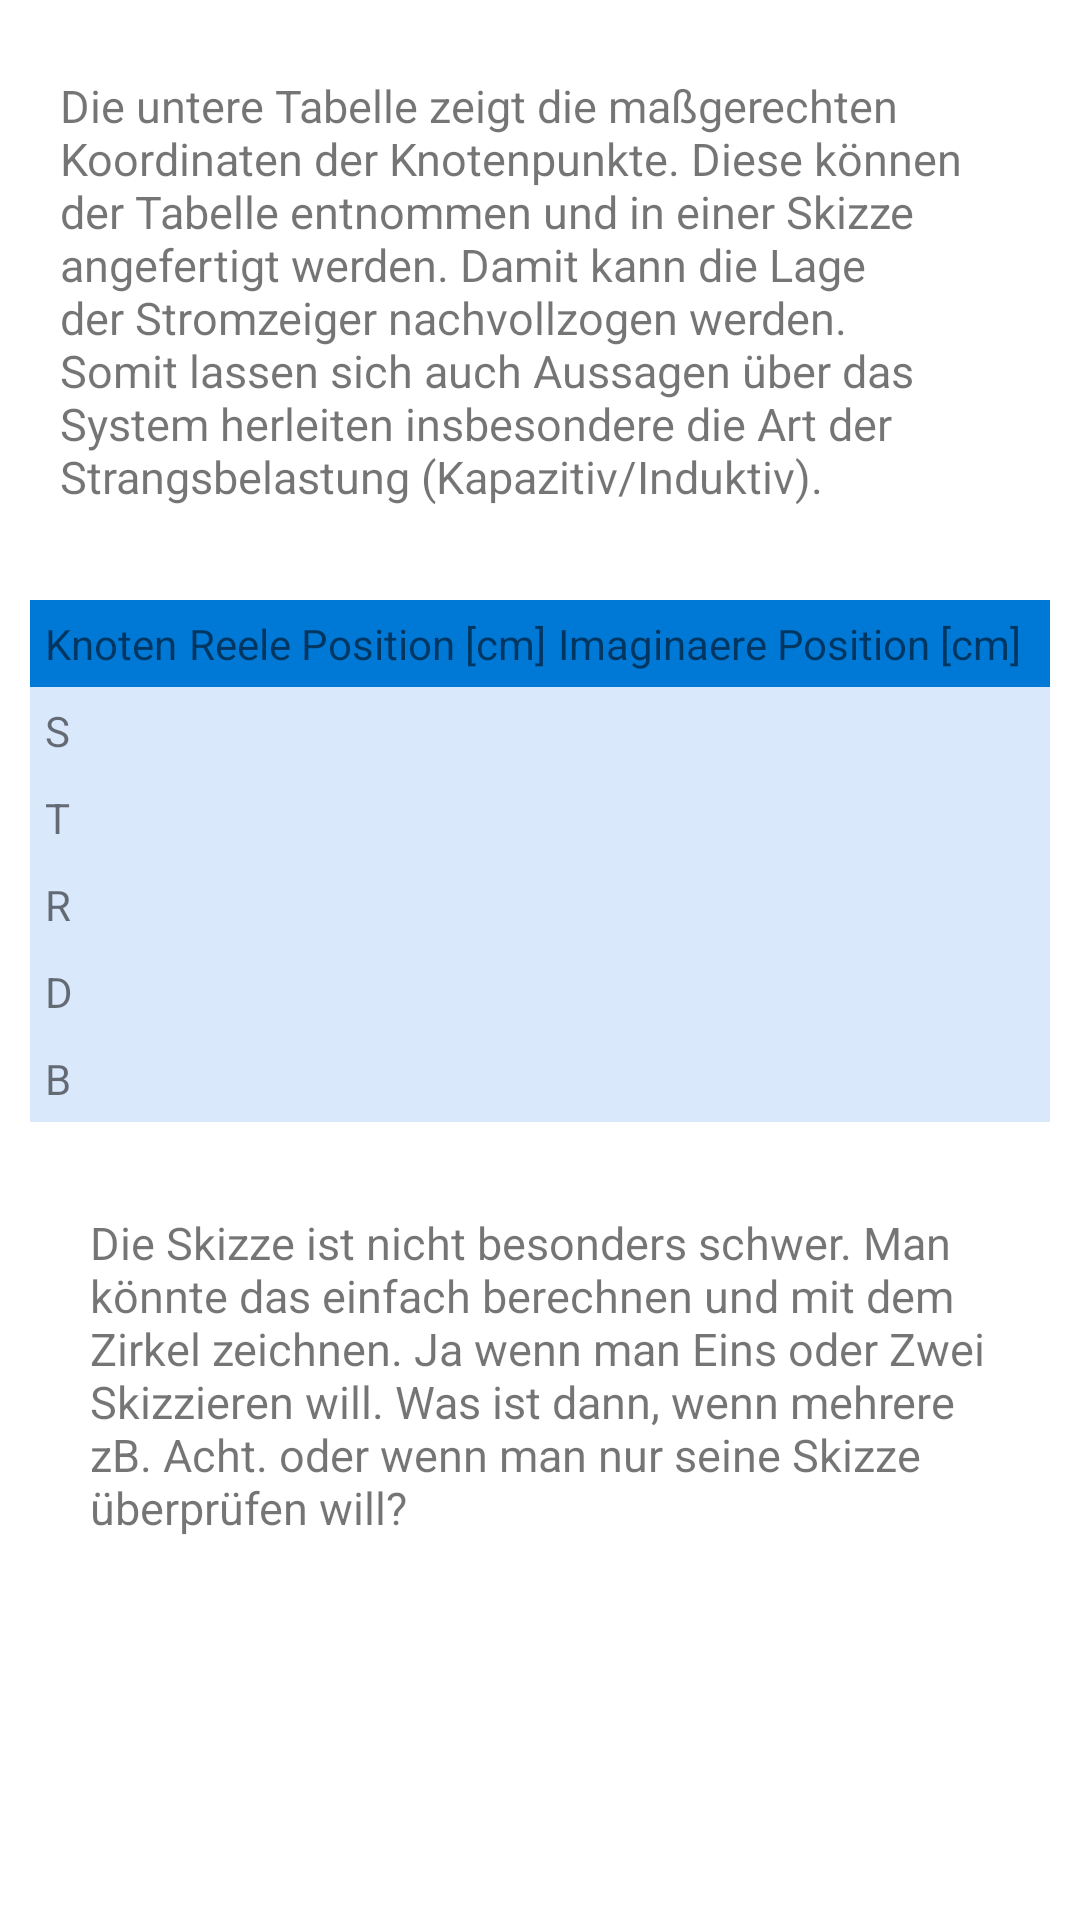

Write the Android layout XML for this screen, with the resource values it uses.
<!-- AndroidManifest.xml: application theme Theme.DPS -->
<!-- res/layout/activity_main2.xml -->
<?xml version="1.0" encoding="utf-8"?>
<RelativeLayout xmlns:android="http://schemas.android.com/apk/res/android"
    xmlns:tools="http://schemas.android.com/tools"
    android:layout_width="match_parent"
    android:layout_height="match_parent"
    tools:context=".MainActivity2">
    <LinearLayout
        android:layout_width="wrap_content"
        android:layout_height="wrap_content"
        android:orientation="vertical"
        android:layout_alignParentTop="true"
        android:layout_centerHorizontal="true"
        android:layout_marginTop="5dp">

        <TextView
            android:id="@+id/textView2"
            android:layout_width="wrap_content"
            android:layout_height="wrap_content"
            android:layout_marginTop="20dp"
            android:layout_marginLeft="20dp"
            android:layout_marginRight="20dp"
            android:textSize="15dp"
            android:text="@string/tabelle" />
    </LinearLayout>


    <TableLayout xmlns:android="http://schemas.android.com/apk/res/android"
        xmlns:app="http://schemas.android.com/apk/res-auto"
        xmlns:tools="http://schemas.android.com/tools"
        android:layout_width="match_parent"
        android:layout_height="match_parent"
        android:layout_marginTop="200dp"
        android:paddingLeft="10dp"
        android:paddingRight="10dp"
        tools:context=".MainActivity">
        <TableRow android:background="#0079D6" android:padding="5dp">
            <TextView
                android:layout_width="wrap_content"
                android:layout_height="wrap_content"
                android:layout_weight="1"
                android:text="Knoten" />
            <TextView
                android:layout_width="wrap_content"
                android:layout_height="wrap_content"
                android:layout_weight="1"
                android:text="Reele Position [cm]" />
            <TextView
                android:layout_width="wrap_content"
                android:layout_height="wrap_content"
                android:layout_weight="1"
                android:text="Imaginaere Position [cm]" />
        </TableRow>
        <TableRow android:background="#DAE8FC" android:padding="5dp">
            <TextView
                android:layout_width="wrap_content"
                android:layout_height="wrap_content"
                android:layout_weight="1"
                android:text="S" />
            <TextView
                android:id="@+id/sx"
                android:layout_width="wrap_content"
                android:layout_height="wrap_content"
                android:layout_weight="1" />
            <TextView
                android:id="@+id/sy"
                android:layout_width="wrap_content"
                android:layout_height="wrap_content"
                android:layout_weight="1" />
        </TableRow>
        <TableRow android:background="#DAE8FC" android:padding="5dp">
            <TextView
                android:layout_width="wrap_content"
                android:layout_height="wrap_content"
                android:layout_weight="1"
                android:text="T" />
            <TextView
                android:id="@+id/tx"
                android:layout_width="wrap_content"
                android:layout_height="wrap_content"
                android:layout_weight="1" />
            <TextView
                android:id="@+id/ty"
                android:layout_width="wrap_content"
                android:layout_height="wrap_content"
                android:layout_weight="1" />
        </TableRow>
        <TableRow android:background="#DAE8FC" android:padding="5dp">
            <TextView
                android:layout_width="wrap_content"
                android:layout_height="wrap_content"
                android:layout_weight="1"
                android:text="R" />
            <TextView
                android:id="@+id/rx"
                android:layout_width="wrap_content"
                android:layout_height="wrap_content"
                android:layout_weight="1" />
            <TextView
                android:id="@+id/ry"
                android:layout_width="wrap_content"
                android:layout_height="wrap_content"
                android:layout_weight="1" />
        </TableRow>
        <TableRow android:background="#DAE8FC" android:padding="5dp">
            <TextView
                android:layout_width="wrap_content"
                android:layout_height="wrap_content"
                android:layout_weight="1"
                android:text="D" />
            <TextView
                android:id="@+id/dx"
                android:layout_width="wrap_content"
                android:layout_height="wrap_content"
                android:layout_weight="1" />
            <TextView
                android:id="@+id/dy"
                android:layout_width="wrap_content"
                android:layout_height="wrap_content"
                android:layout_weight="1" />
        </TableRow>
        <TableRow android:background="#DAE8FC" android:padding="5dp">
            <TextView
                android:layout_width="wrap_content"
                android:layout_height="wrap_content"
                android:layout_weight="1"
                android:text="B" />
            <TextView
                android:id="@+id/bx"
                android:layout_width="wrap_content"
                android:layout_height="wrap_content"
                android:layout_weight="1" />
            <TextView
                android:id="@+id/by"
                android:layout_width="wrap_content"
                android:layout_height="wrap_content"
                android:layout_weight="1" />
        </TableRow>
        <LinearLayout
            android:layout_width="wrap_content"
            android:layout_height="wrap_content"
            android:orientation="vertical"
            android:layout_alignParentTop="true"
            android:layout_centerHorizontal="true"
            android:layout_marginTop="5dp">

            <TextView
                android:layout_width="wrap_content"
                android:layout_height="wrap_content"
                android:layout_marginTop="25dp"
                android:layout_marginLeft="20dp"
                android:layout_marginRight="20dp"
                android:textSize="15dp"
                android:text="@string/beschreibung" />
        </LinearLayout>
    </TableLayout>
</RelativeLayout>
<!-- resources referenced by this layout -->
<resources>
  <string name="beschreibung">
          Die Skizze ist nicht besonders schwer. Man könnte das
          einfach berechnen und mit dem Zirkel zeichnen. Ja wenn man
          Eins oder Zwei Skizzieren will. Was ist dann, wenn mehrere zB.
          Acht. oder wenn man nur seine Skizze überprüfen will?
      </string>
  <string name="tabelle">
          Die untere Tabelle zeigt die maßgerechten Koordinaten
          der Knotenpunkte. Diese können der Tabelle entnommen und
          in einer Skizze angefertigt werden. Damit kann
          die Lage der Stromzeiger nachvollzogen werden. Somit lassen
          sich auch Aussagen über das System herleiten insbesondere
          die Art der Strangsbelastung (Kapazitiv/Induktiv).
      </string>
  <style name="Theme.DPS" parent="Theme.MaterialComponents.DayNight.DarkActionBar">
          
          <item name="colorPrimary">@color/purple_500</item>
          <item name="colorPrimaryVariant">@color/purple_700</item>
          <item name="colorOnPrimary">@color/white</item>
          
          <item name="colorSecondary">@color/teal_200</item>
          <item name="colorSecondaryVariant">@color/teal_700</item>
          <item name="colorOnSecondary">@color/black</item>
          
          <item name="android:statusBarColor" tools:targetApi="l">?attr/colorPrimaryVariant</item>
          
      </style>
  <!-- not gathered from this repository: default colours our renderer supplied (Android Studio template values) -->
  <color name="purple_500">#FF6200EE</color>
  <color name="purple_700">#FF3700B3</color>
  <color name="teal_200">#FF03DAC5</color>
  <color name="teal_700">#FF018786</color>
  <color name="black">#FF000000</color>
  <color name="white">#FFFFFFFF</color>
</resources>
